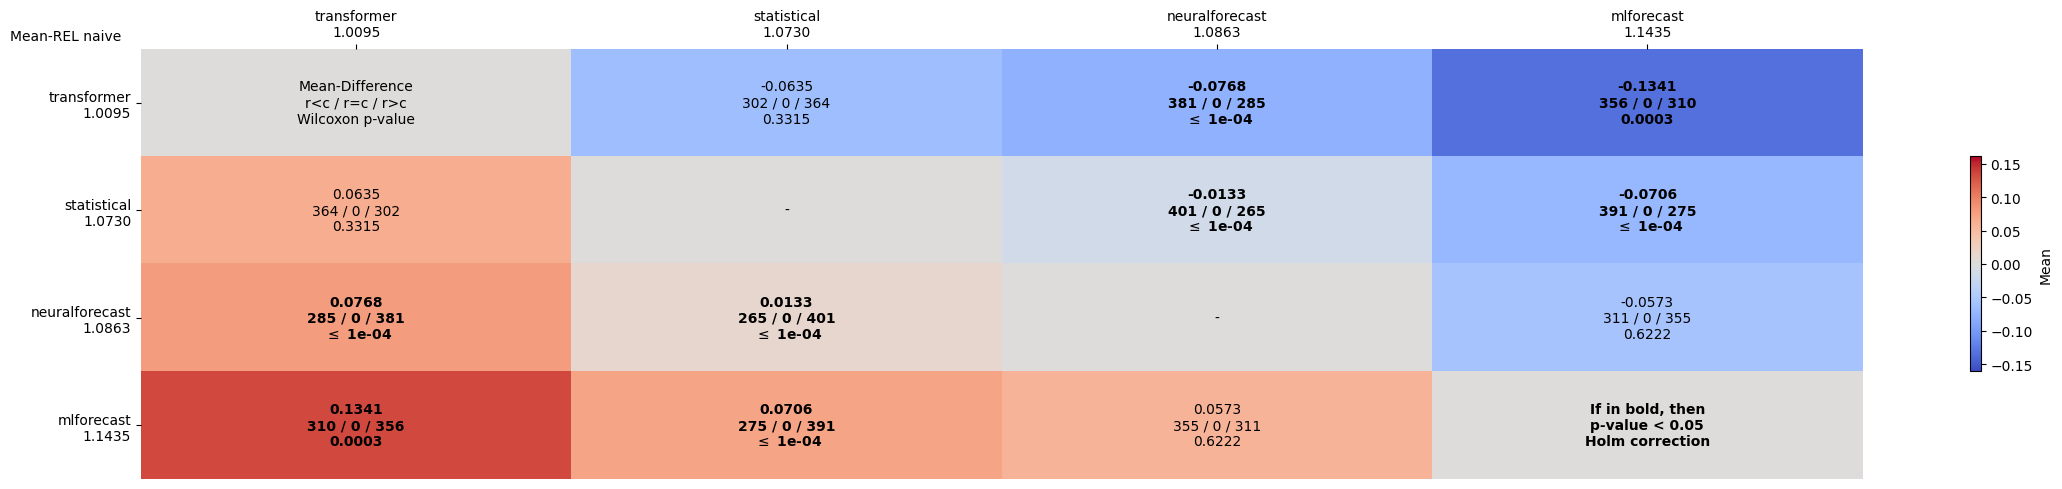

The data file committed next to this chart (first rows):
comparates, transformer, statistical, neuralforecast, mlforecast
transformer, Mean-Difference?r<c / r=c / r>c?Wilcoxon…, -0.0635?302 / 0 / 364?0.3315, -0.0768?381 / 0 / 285? $\leq$ 1e-04, -0.1341?356 / 0 / 310?0.0003
statistical, 0.0635?364 / 0 / 302?0.3315, -, -0.0133?401 / 0 / 265? $\leq$ 1e-04, -0.0706?391 / 0 / 275? $\leq$ 1e-04
neuralforecast, 0.0768?285 / 0 / 381? $\leq$ 1e-04, 0.0133?265 / 0 / 401? $\leq$ 1e-04, -, -0.0573?311 / 0 / 355?0.6222
mlforecast, 0.1341?310 / 0 / 356?0.0003, 0.0706?275 / 0 / 391? $\leq$ 1e-04, 0.0573?355 / 0 / 311?0.6222, If in bold, then?p-value < 0.05?Holm cor…
